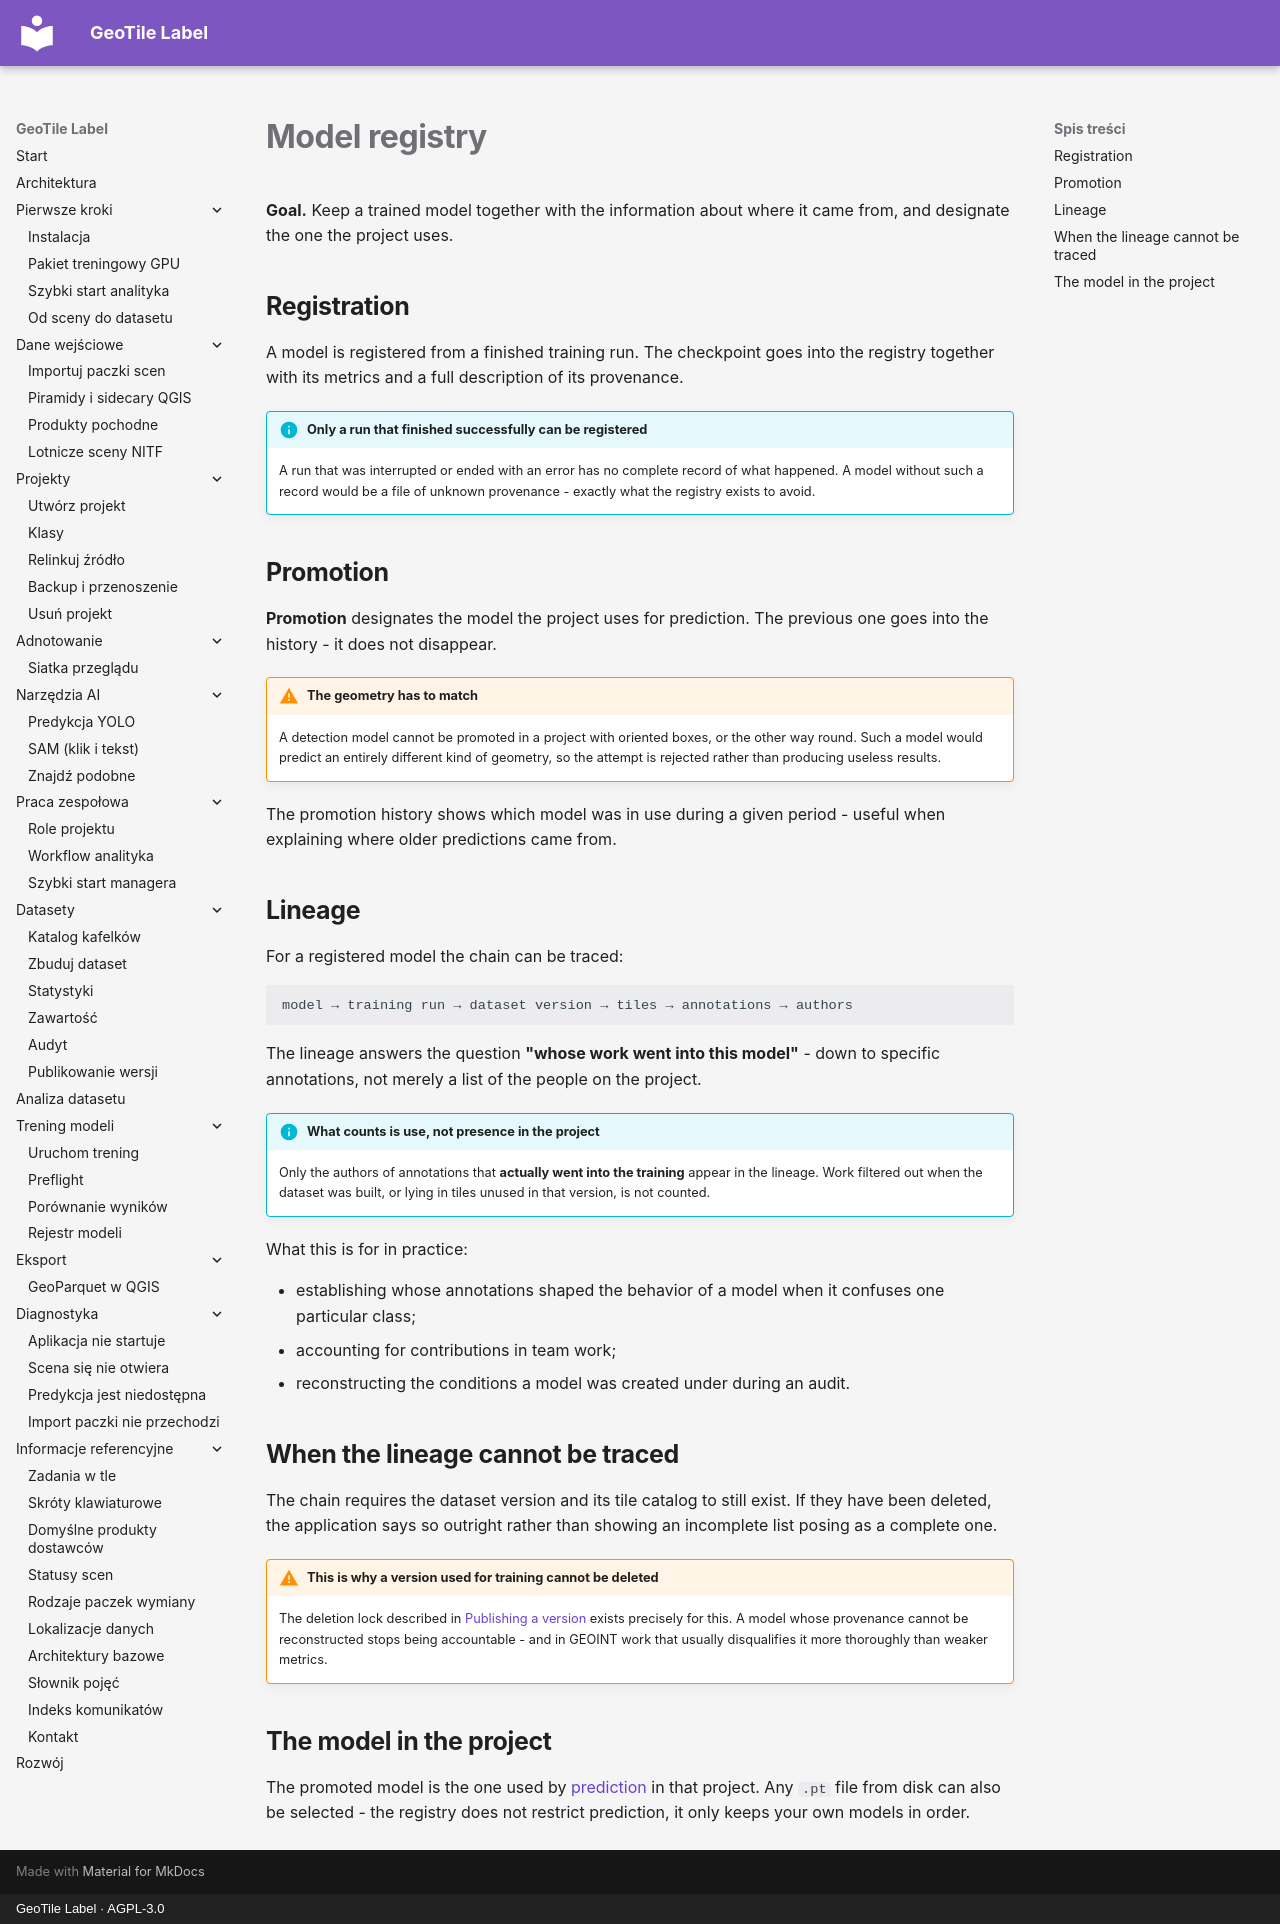

repository: jakubslesinski/geotile-label · page: training/rejestr-modeli.en.html · generator: mkdocs · copyright: GeoTile Label · AGPL-3.0

# Model registry

**Goal.** Keep a trained model together with the information about where it came from,
and designate the one the project uses.

## Registration

A model is registered from a finished training run. The checkpoint goes into the registry
together with its metrics and a full description of its provenance.

!!! info "Only a run that finished successfully can be registered"

    A run that was interrupted or ended with an error has no complete record of what
    happened. A model without such a record would be a file of unknown provenance -
    exactly what the registry exists to avoid.

## Promotion

**Promotion** designates the model the project uses for prediction. The previous one goes
into the history - it does not disappear.

!!! warning "The geometry has to match"

    A detection model cannot be promoted in a project with oriented boxes, or the other
    way round. Such a model would predict an entirely different kind of geometry, so the
    attempt is rejected rather than producing useless results.

The promotion history shows which model was in use during a given period - useful when
explaining where older predictions came from.

## Lineage

For a registered model the chain can be traced:

```text
model → training run → dataset version → tiles → annotations → authors
```

The lineage answers the question **"whose work went into this model"** - down to specific
annotations, not merely a list of the people on the project.

!!! info "What counts is use, not presence in the project"

    Only the authors of annotations that **actually went into the training** appear in the
    lineage. Work filtered out when the dataset was built, or lying in tiles unused in
    that version, is not counted.

What this is for in practice:

- establishing whose annotations shaped the behavior of a model when it confuses one
  particular class;
- accounting for contributions in team work;
- reconstructing the conditions a model was created under during an audit.

## When the lineage cannot be traced

The chain requires the dataset version and its tile catalog to still exist. If they have
been deleted, the application says so outright rather than showing an incomplete list
posing as a complete one.

!!! warning "This is why a version used for training cannot be deleted"

    The deletion lock described in
    [Publishing a version](../datasets/publikowanie.md) exists precisely for this. A model
    whose provenance cannot be reconstructed stops being accountable - and in GEOINT work
    that usually disqualifies it more thoroughly than weaker metrics.

## The model in the project

The promoted model is the one used by [prediction](../ai-assistance/predykcja.md) in that
project. Any `.pt` file from disk can also be selected - the registry does not restrict
prediction, it only keeps your own models in order.
